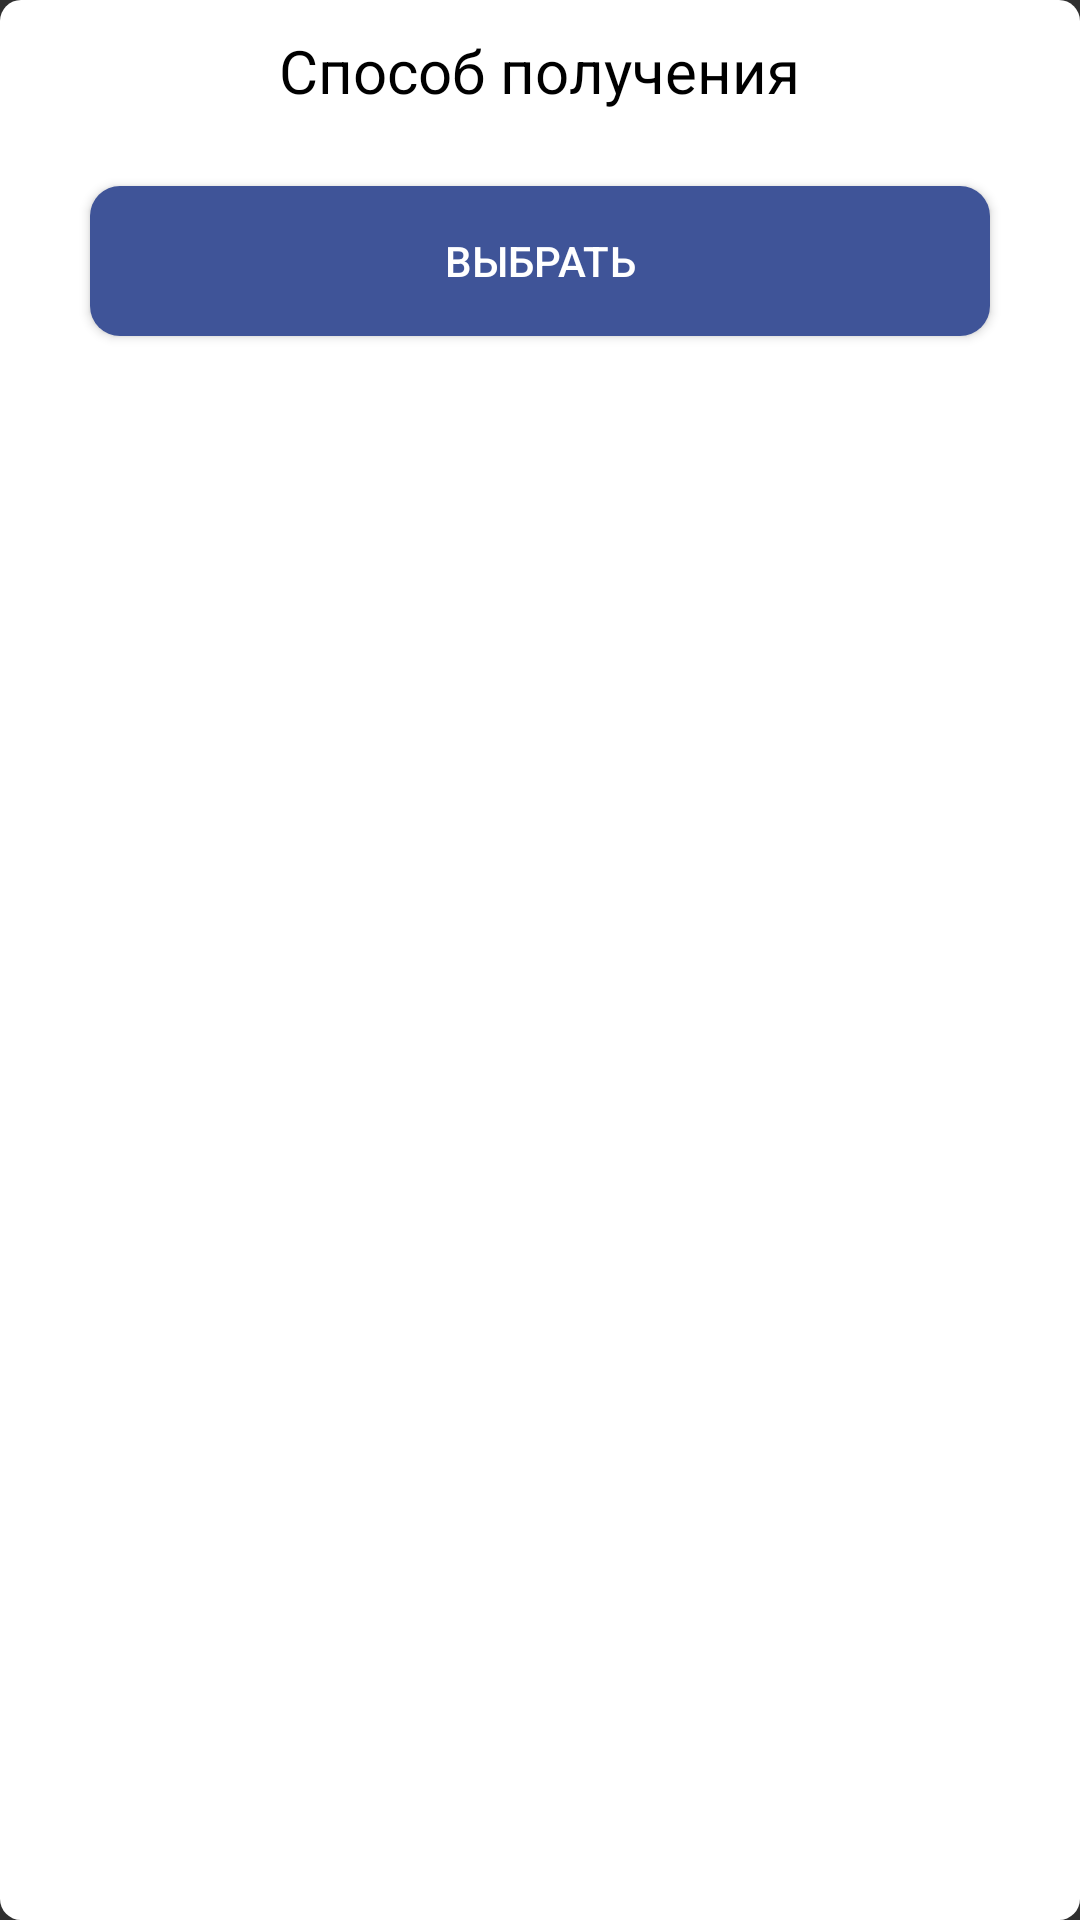

Reconstruct the res/layout file that produces this screen, plus the resources it refers to.
<!-- AndroidManifest.xml: application theme AppTheme -->
<!-- res/layout/bottom_sheet_second_main_layout.xml -->
<?xml version="1.0" encoding="utf-8"?>
<LinearLayout xmlns:android="http://schemas.android.com/apk/res/android"
    android:orientation="vertical" android:layout_width="match_parent"
    android:layout_height="match_parent"
    android:gravity="center_horizontal"
    android:padding="10dp"
    android:background="@drawable/round_corner_button_white">
    <TextView
        android:layout_width="wrap_content"
        android:layout_height="wrap_content"
        android:text="@string/text_production_methods"
        android:textSize="20sp"
        android:textColor="@color/colorBlack"/>

    <androidx.recyclerview.widget.RecyclerView
        android:id="@+id/recyclerview_bottom_sheet_list"
        android:layout_width="match_parent"
        android:layout_height="wrap_content"
        android:background="@color/colorWhite"
        android:layout_marginStart="20dp"
        android:layout_marginEnd="20dp"/>

    <Button
        android:id="@+id/close_button_bottom_sheet"
        android:layout_width="match_parent"
        android:layout_height="50dp"
        android:layout_marginStart="20dp"
        android:layout_marginEnd="20dp"
        android:text="@string/string_button_choose"
        android:layout_marginTop="25dp"
        android:background="@drawable/round_corners" />


</LinearLayout>
<!-- resources referenced by this layout -->
<resources>
  <color name="colorBlack">#000000</color>
  <color name="colorWhite">#FFFFFF</color>
  <!-- drawable round_corner_button_white (drawable) -->
  <?xml version="1.0" encoding="utf-8"?>
  <shape xmlns:android="http://schemas.android.com/apk/res/android" >
      <solid android:color="@color/colorWhite" />
      <corners android:bottomRightRadius="7dp"
          android:bottomLeftRadius="7dp"
          android:topRightRadius="7dp"
          android:topLeftRadius="7dp"/>
  </shape>
  <!-- drawable round_corners (drawable) -->
  <?xml version="1.0" encoding="utf-8"?>
  <shape xmlns:android="http://schemas.android.com/apk/res/android" >
      <solid android:color="@color/color_buttons" />
      <corners android:bottomRightRadius="10dp"
          android:bottomLeftRadius="10dp"
          android:topRightRadius="10dp"
          android:topLeftRadius="10dp"/>
  </shape>
  <string name="string_button_choose">Выбрать</string>
  <string name="text_production_methods">Способ получения</string>
  <style name="AppTheme" parent="Theme.AppCompat.NoActionBar">
          
          <item name="colorPrimary">@color/colorPrimary</item>
          <item name="colorPrimaryDark">@color/colorPrimary</item>
          <item name="colorAccent">@color/colorBlack</item>
          <item name="android:windowLightStatusBar">true</item>
      </style>
  <color name="color_buttons">#3F5498</color>
  <color name="colorPrimary">#0E553D</color>
</resources>
